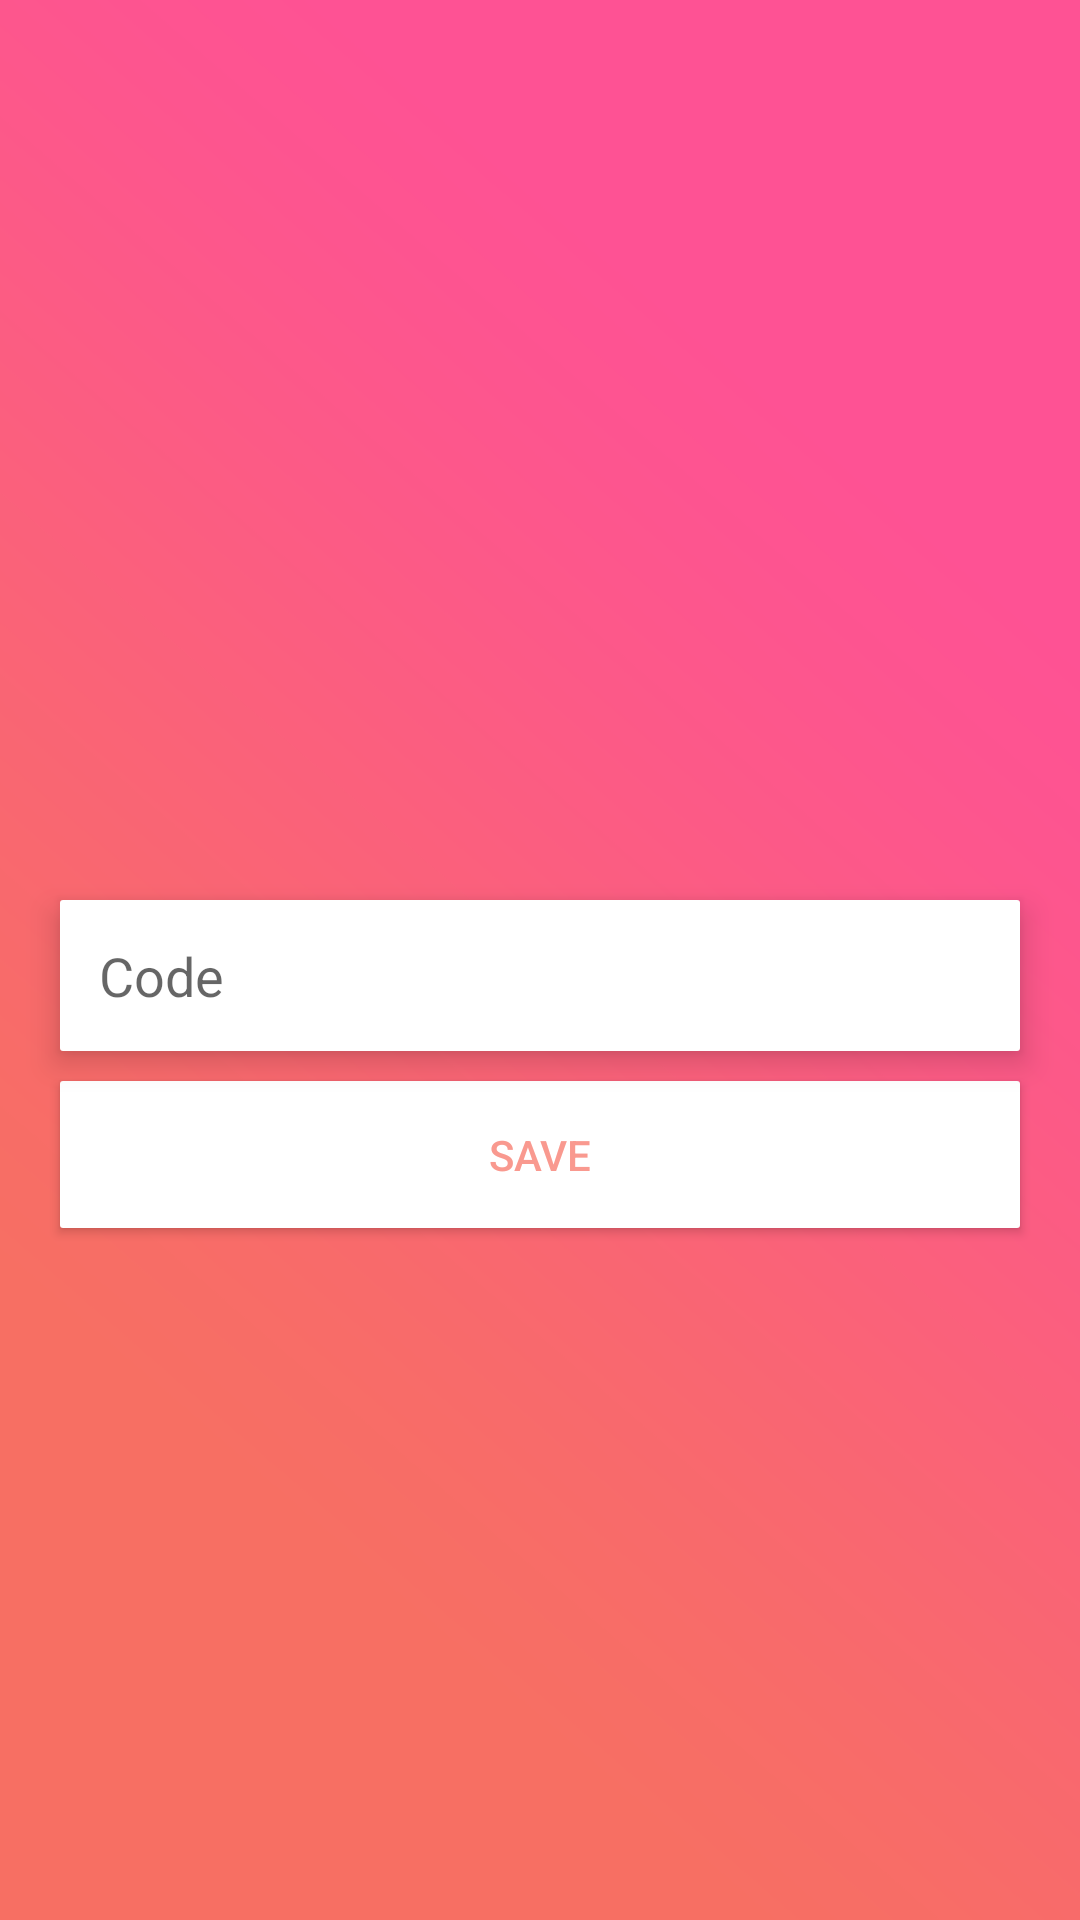

Write the Android layout XML for this screen, with the resource values it uses.
<!-- AndroidManifest.xml: application theme AppTheme -->
<!-- res/layout/activity_setcode.xml -->
<?xml version="1.0" encoding="utf-8"?>
<RelativeLayout xmlns:android="http://schemas.android.com/apk/res/android"
    xmlns:tools="http://schemas.android.com/tools"
    xmlns:app="http://schemas.android.com/apk/res-auto"
    android:id="@+id/activity_setcode"
    android:layout_width="match_parent"
    android:layout_height="match_parent"
    android:background="@drawable/bg4"
    tools:context="com.cube.arisht.sos.setcode">

    <android.support.v7.widget.Toolbar
        android:id="@+id/toolbar"
        android:minHeight="?attr/actionBarSize"
        android:layout_width="match_parent"
        android:layout_height="?attr/actionBarSize"
        app:titleTextColor="@android:color/white"
        android:paddingLeft="0dp"
        app:title=" "
        android:title=" "
        android:paddingRight="0dp"
        android:layout_alignParentTop="true"
        android:layout_alignParentStart="true"
        android:layout_marginTop="20dp">
    </android.support.v7.widget.Toolbar>

    <EditText
        android:layout_marginTop="300dp"
        android:layout_marginLeft="20dp"
        android:layout_marginRight="20dp"
        android:padding="13dp"
        android:layout_width="match_parent"
        android:layout_height="wrap_content"
        android:inputType="textPersonName"
        android:hint="Code"
        android:ems="10"
        android:background="@drawable/btn_bg"
        android:layout_alignParentTop="true"
        android:layout_alignParentEnd="true"
        android:layout_centerVertical="true"
        android:layout_centerInParent="true"
        android:id="@+id/editText"
        android:elevation="6dp"
        android:layout_centerHorizontal="true" />

    <Button
        android:text="Save"
        android:textColor="#f9998f"
        android:layout_width="match_parent"
        android:layout_height="wrap_content"
        android:layout_below="@+id/editText"
        android:layout_centerHorizontal="true"
        android:background="@drawable/btn_bg"
        android:layout_marginTop="10dp"
        android:layout_marginLeft="20dp"
        android:layout_marginRight="20dp"
        android:padding="15dp"
        android:id="@+id/button" />
</RelativeLayout>
<!-- resources referenced by this layout -->
<resources>
  <!-- drawable bg4: png bitmap (drawable, 33617 bytes) -->
  <!-- drawable btn_bg (drawable) -->
  <?xml version="1.0" encoding="utf-8"?>
  <shape xmlns:android="http://schemas.android.com/apk/res/android" android:shape="rectangle">
      <gradient android:angle="45"
          android:startColor="#fff"
          android:centerColor="#fff"
          android:endColor="#fff"/>
      <corners android:radius="1dp"/>
  </shape>
  <style name="AppTheme" parent="Theme.AppCompat.Light.NoActionBar">
          
          <item name="colorPrimary">@color/colorPrimary</item>
          <item name="colorPrimaryDark">@color/colorPrimaryDark</item>
          <item name="colorAccent">@color/colorAccent</item>
          <item name="android:windowTranslucentStatus">true</item>
          <item name="android:windowContentTransitions">true</item>
  
      </style>
  <!-- not gathered from this repository: default colours our renderer supplied (Android Studio template values) -->
  <color name="colorPrimary">#FF6200EE</color>
  <color name="colorPrimaryDark">#FF3700B3</color>
  <color name="colorAccent">#FF03DAC5</color>
</resources>
